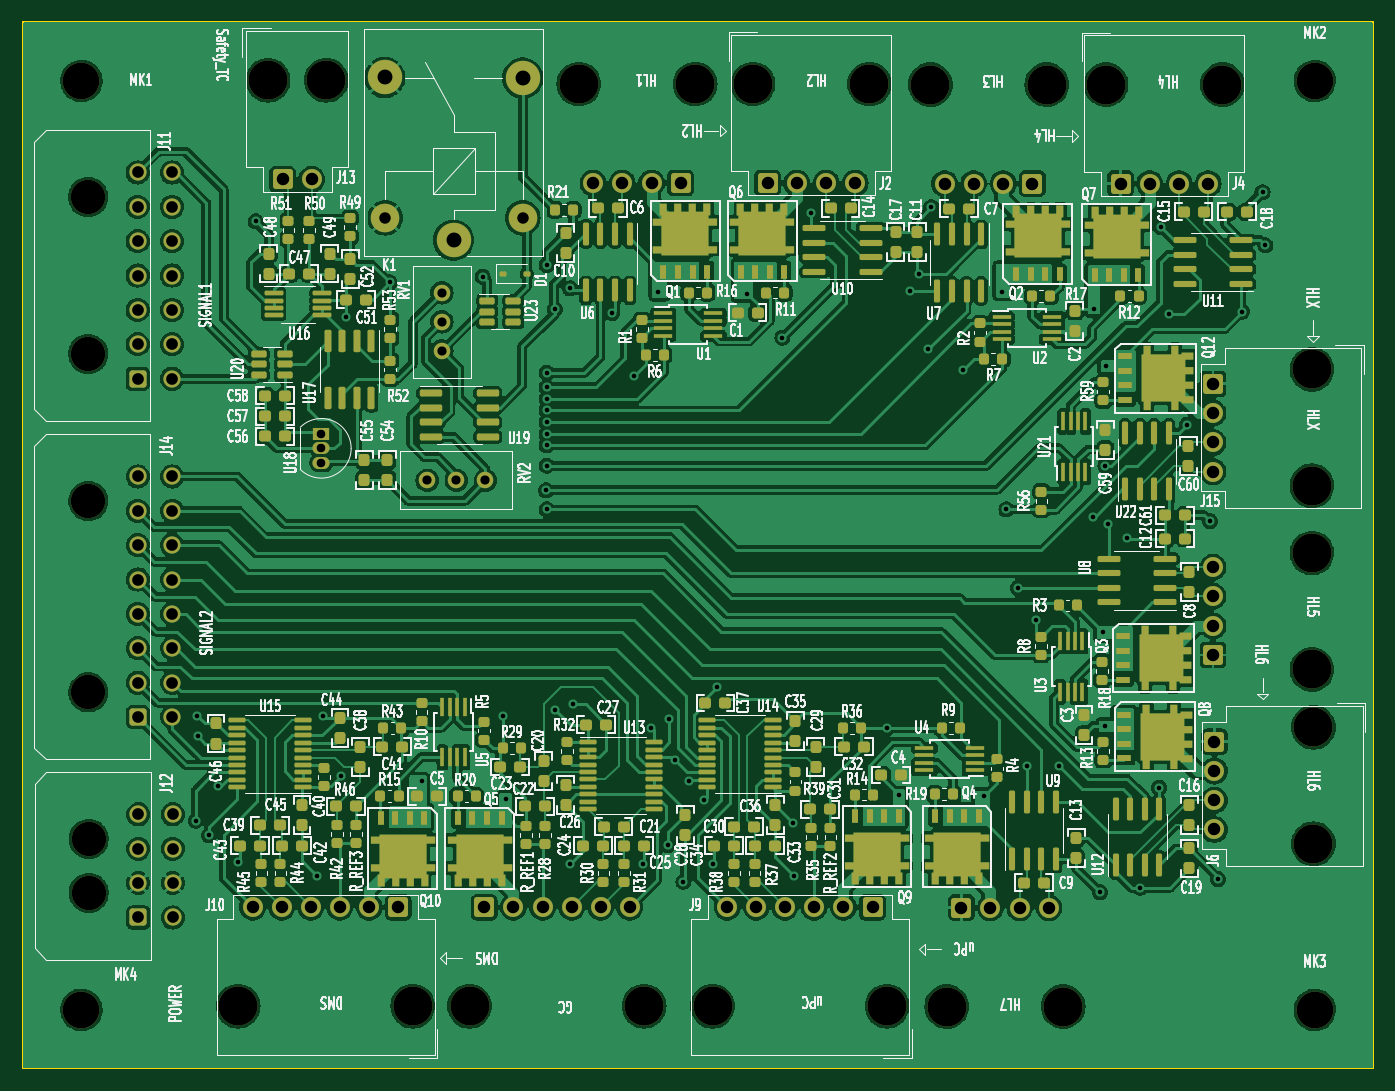
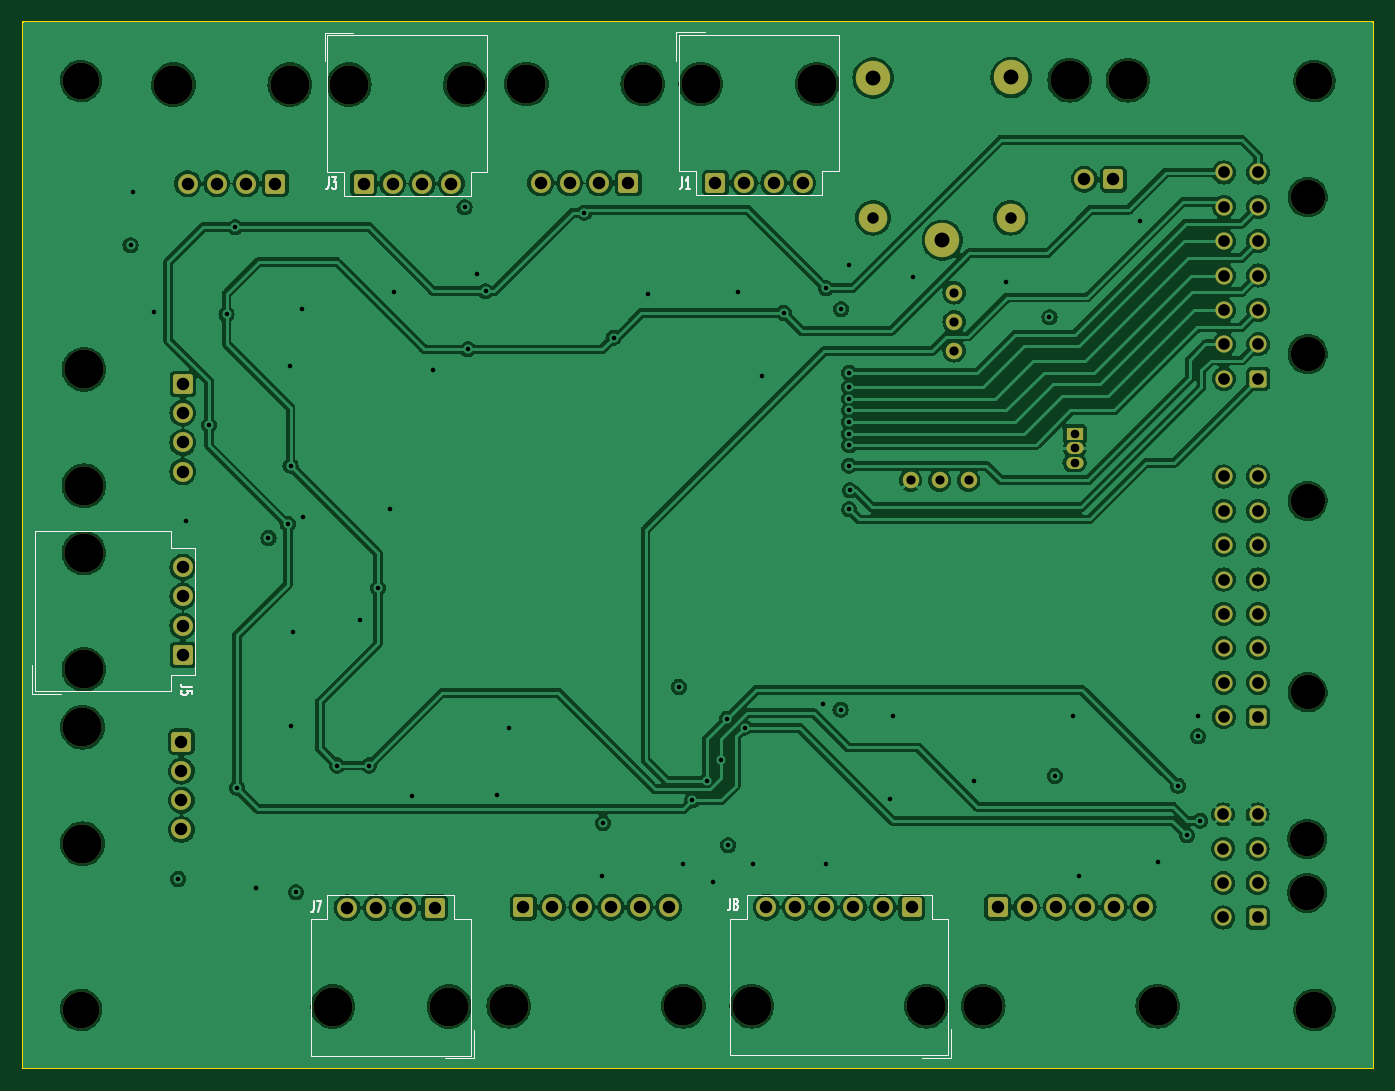
Circuit board: 13 layer files. Board 117.9 x 91.3 mm.
- bottom_copper: controller-heat-B_Cu.gbr (296801 bytes)
- bottom_mask: controller-heat-B_Mask.gbr (5870 bytes)
- paste: controller-heat-B_Paste.gbr (458 bytes)
- bottom_silk: controller-heat-B_Silkscreen.gbr (7796 bytes)
- outline: controller-heat-Edge_Cuts.gbr (612 bytes)
- top_copper: controller-heat-F_Cu.gbr (593470 bytes)
- top_mask: controller-heat-F_Mask.gbr (24855 bytes)
- paste: controller-heat-F_Paste.gbr (19983 bytes)
- top_silk: controller-heat-F_Silkscreen.gbr (326799 bytes)
- inner_copper: controller-heat-In1_Cu.gbr (286755 bytes)
- inner_copper: controller-heat-In2_Cu.gbr (286016 bytes)
- drill: controller-heat-NPTH.drl (1003 bytes)
- drill: controller-heat-PTH.drl (3648 bytes)

=== bottom_copper: controller-heat-B_Cu.gbr (296801 bytes, source omitted) ===
=== bottom_mask: controller-heat-B_Mask.gbr ===
%TF.GenerationSoftware,KiCad,Pcbnew,7.0.6*%
%TF.CreationDate,2023-10-25T23:51:53-07:00*%
%TF.ProjectId,controller-heat,636f6e74-726f-46c6-9c65-722d68656174,rev?*%
%TF.SameCoordinates,Original*%
%TF.FileFunction,Soldermask,Bot*%
%TF.FilePolarity,Negative*%
%FSLAX46Y46*%
G04 Gerber Fmt 4.6, Leading zero omitted, Abs format (unit mm)*
G04 Created by KiCad (PCBNEW 7.0.6) date 2023-10-25 23:51:53*
%MOMM*%
%LPD*%
G01*
G04 APERTURE LIST*
G04 Aperture macros list*
%AMRoundRect*
0 Rectangle with rounded corners*
0 $1 Rounding radius*
0 $2 $3 $4 $5 $6 $7 $8 $9 X,Y pos of 4 corners*
0 Add a 4 corners polygon primitive as box body*
4,1,4,$2,$3,$4,$5,$6,$7,$8,$9,$2,$3,0*
0 Add four circle primitives for the rounded corners*
1,1,$1+$1,$2,$3*
1,1,$1+$1,$4,$5*
1,1,$1+$1,$6,$7*
1,1,$1+$1,$8,$9*
0 Add four rect primitives between the rounded corners*
20,1,$1+$1,$2,$3,$4,$5,0*
20,1,$1+$1,$4,$5,$6,$7,0*
20,1,$1+$1,$6,$7,$8,$9,0*
20,1,$1+$1,$8,$9,$2,$3,0*%
G04 Aperture macros list end*
%ADD10C,3.400000*%
%ADD11RoundRect,0.250560X-0.619440X0.619440X-0.619440X-0.619440X0.619440X-0.619440X0.619440X0.619440X0*%
%ADD12C,1.740000*%
%ADD13C,3.000000*%
%ADD14RoundRect,0.250001X0.499999X-0.499999X0.499999X0.499999X-0.499999X0.499999X-0.499999X-0.499999X0*%
%ADD15C,1.500000*%
%ADD16RoundRect,0.250560X0.619440X0.619440X-0.619440X0.619440X-0.619440X-0.619440X0.619440X-0.619440X0*%
%ADD17R,1.500000X1.050000*%
%ADD18O,1.500000X1.050000*%
%ADD19C,3.200000*%
%ADD20C,1.440000*%
%ADD21RoundRect,0.250560X-0.619440X-0.619440X0.619440X-0.619440X0.619440X0.619440X-0.619440X0.619440X0*%
%ADD22C,2.500000*%
%ADD23RoundRect,0.250560X0.619440X-0.619440X0.619440X0.619440X-0.619440X0.619440X-0.619440X-0.619440X0*%
G04 APERTURE END LIST*
D10*
%TO.C,J15*%
X197548638Y-79201323D03*
X197548638Y-89361323D03*
D11*
X188908638Y-80471323D03*
D12*
X188908638Y-83011323D03*
X188908638Y-85581323D03*
X188908638Y-88121323D03*
%TD*%
D10*
%TO.C,J6*%
X197675638Y-110443323D03*
X197675638Y-120603323D03*
D11*
X189035638Y-111713323D03*
D12*
X189035638Y-114253323D03*
X189035638Y-116823323D03*
X189035638Y-119363323D03*
%TD*%
D13*
%TO.C,J14*%
X90741638Y-107387323D03*
X90741638Y-90687323D03*
D14*
X95061638Y-109547323D03*
D15*
X95061638Y-106547323D03*
X95061638Y-103547323D03*
X95061638Y-100547323D03*
X95061638Y-97547323D03*
X95061638Y-94547323D03*
X95061638Y-91547323D03*
X95061638Y-88547323D03*
X98061638Y-109547323D03*
X98061638Y-106547323D03*
X98061638Y-103547323D03*
X98061638Y-100547323D03*
X98061638Y-97547323D03*
X98061638Y-94547323D03*
X98061638Y-91547323D03*
X98061638Y-88547323D03*
%TD*%
D10*
%TO.C,J10*%
X119059638Y-134784323D03*
X103819638Y-134784323D03*
D16*
X117789638Y-126144323D03*
D12*
X115249638Y-126144323D03*
X112679638Y-126144323D03*
X110139638Y-126144323D03*
X107629638Y-126144323D03*
X105089638Y-126144323D03*
%TD*%
D17*
%TO.C,U18*%
X111082638Y-84823323D03*
D18*
X111082638Y-86093323D03*
X111082638Y-87363323D03*
%TD*%
D10*
%TO.C,J9*%
X160464638Y-134784323D03*
X145224638Y-134784323D03*
D16*
X159194638Y-126144323D03*
D12*
X156654638Y-126144323D03*
X154084638Y-126144323D03*
X151544638Y-126144323D03*
X149034638Y-126144323D03*
X146494638Y-126144323D03*
%TD*%
D19*
%TO.C,MK4*%
X90140800Y-135106400D03*
%TD*%
%TO.C,MK2*%
X197793600Y-54022000D03*
%TD*%
D13*
%TO.C,J11*%
X90726800Y-77852800D03*
X90726800Y-64152800D03*
D14*
X95046800Y-80012800D03*
D15*
X95046800Y-77012800D03*
X95046800Y-74012800D03*
X95046800Y-71012800D03*
X95046800Y-68012800D03*
X95046800Y-65012800D03*
X95046800Y-62012800D03*
X98046800Y-80012800D03*
X98046800Y-77012800D03*
X98046800Y-74012800D03*
X98046800Y-71012800D03*
X98046800Y-68012800D03*
X98046800Y-65012800D03*
X98046800Y-62012800D03*
%TD*%
D20*
%TO.C,RV1*%
X121602638Y-77594323D03*
X121602638Y-75054323D03*
X121602638Y-72514323D03*
%TD*%
D10*
%TO.C,J2*%
X148763638Y-54293323D03*
X158923638Y-54293323D03*
D21*
X150033638Y-62933323D03*
D12*
X152573638Y-62933323D03*
X155143638Y-62933323D03*
X157683638Y-62933323D03*
%TD*%
D19*
%TO.C,MK3*%
X197793600Y-135106400D03*
%TD*%
D10*
%TO.C,J13*%
X106425638Y-53969323D03*
X111505638Y-53969323D03*
D21*
X107695638Y-62609323D03*
D12*
X110235638Y-62609323D03*
%TD*%
D13*
%TO.C,J12*%
X90784638Y-124882323D03*
X90784638Y-120182323D03*
D14*
X95104638Y-127042323D03*
D15*
X95104638Y-124042323D03*
X95104638Y-121042323D03*
X95104638Y-118042323D03*
X98104638Y-127042323D03*
X98104638Y-124042323D03*
X98104638Y-121042323D03*
X98104638Y-118042323D03*
%TD*%
D20*
%TO.C,RV2*%
X120322638Y-88887323D03*
X122862638Y-88887323D03*
X125402638Y-88887323D03*
%TD*%
D19*
%TO.C,MK1*%
X90140800Y-54022000D03*
%TD*%
D13*
%TO.C,K1*%
X122618638Y-67923323D03*
D22*
X128668638Y-65973323D03*
D13*
X128668638Y-53773323D03*
X116618638Y-53723323D03*
D22*
X116668638Y-65973323D03*
%TD*%
D10*
%TO.C,J4*%
X179573888Y-54344073D03*
X189733888Y-54344073D03*
D21*
X180843888Y-62984073D03*
D12*
X183383888Y-62984073D03*
X185953888Y-62984073D03*
X188493888Y-62984073D03*
%TD*%
D10*
%TO.C,J3*%
X174400888Y-54344073D03*
X164240888Y-54344073D03*
D16*
X173130888Y-62984073D03*
D12*
X170590888Y-62984073D03*
X168020888Y-62984073D03*
X165480888Y-62984073D03*
%TD*%
D10*
%TO.C,J8*%
X124018638Y-134784323D03*
X139258638Y-134784323D03*
D21*
X125288638Y-126144323D03*
D12*
X127828638Y-126144323D03*
X130398638Y-126144323D03*
X132938638Y-126144323D03*
X135448638Y-126144323D03*
X137988638Y-126144323D03*
%TD*%
D10*
%TO.C,J1*%
X143717638Y-54293323D03*
X133557638Y-54293323D03*
D16*
X142447638Y-62933323D03*
D12*
X139907638Y-62933323D03*
X137337638Y-62933323D03*
X134797638Y-62933323D03*
%TD*%
D10*
%TO.C,J5*%
X197548638Y-105397323D03*
X197548638Y-95237323D03*
D23*
X188908638Y-104127323D03*
D12*
X188908638Y-101587323D03*
X188908638Y-99017323D03*
X188908638Y-96477323D03*
%TD*%
D10*
%TO.C,J7*%
X165671638Y-134819323D03*
X175831638Y-134819323D03*
D21*
X166941638Y-126179323D03*
D12*
X169481638Y-126179323D03*
X172051638Y-126179323D03*
X174591638Y-126179323D03*
%TD*%
M02*

=== paste: controller-heat-B_Paste.gbr ===
%TF.GenerationSoftware,KiCad,Pcbnew,7.0.6*%
%TF.CreationDate,2023-10-25T23:51:53-07:00*%
%TF.ProjectId,controller-heat,636f6e74-726f-46c6-9c65-722d68656174,rev?*%
%TF.SameCoordinates,Original*%
%TF.FileFunction,Paste,Bot*%
%TF.FilePolarity,Positive*%
%FSLAX46Y46*%
G04 Gerber Fmt 4.6, Leading zero omitted, Abs format (unit mm)*
G04 Created by KiCad (PCBNEW 7.0.6) date 2023-10-25 23:51:53*
%MOMM*%
%LPD*%
G01*
G04 APERTURE LIST*
G04 APERTURE END LIST*
M02*

=== bottom_silk: controller-heat-B_Silkscreen.gbr (7796 bytes, source omitted) ===
=== outline: controller-heat-Edge_Cuts.gbr ===
%TF.GenerationSoftware,KiCad,Pcbnew,7.0.6*%
%TF.CreationDate,2023-10-25T23:51:53-07:00*%
%TF.ProjectId,controller-heat,636f6e74-726f-46c6-9c65-722d68656174,rev?*%
%TF.SameCoordinates,Original*%
%TF.FileFunction,Profile,NP*%
%FSLAX46Y46*%
G04 Gerber Fmt 4.6, Leading zero omitted, Abs format (unit mm)*
G04 Created by KiCad (PCBNEW 7.0.6) date 2023-10-25 23:51:53*
%MOMM*%
%LPD*%
G01*
G04 APERTURE LIST*
%TA.AperFunction,Profile*%
%ADD10C,0.200000*%
%TD*%
G04 APERTURE END LIST*
D10*
X85026638Y-48915323D02*
X202882638Y-48915323D01*
X202882638Y-140195323D01*
X85026638Y-140195323D01*
X85026638Y-48915323D01*
M02*

=== top_copper: controller-heat-F_Cu.gbr (593470 bytes, source omitted) ===
=== top_mask: controller-heat-F_Mask.gbr (24855 bytes, source omitted) ===
=== paste: controller-heat-F_Paste.gbr (19983 bytes, source omitted) ===
=== top_silk: controller-heat-F_Silkscreen.gbr (326799 bytes, source omitted) ===
=== inner_copper: controller-heat-In1_Cu.gbr (286755 bytes, source omitted) ===
=== inner_copper: controller-heat-In2_Cu.gbr (286016 bytes, source omitted) ===
=== drill: controller-heat-NPTH.drl ===
M48
; DRILL file {KiCad 7.0.6} date Wed Oct 25 23:51:41 2023
; FORMAT={-:-/ absolute / inch / decimal}
; #@! TF.CreationDate,2023-10-25T23:51:41-07:00
; #@! TF.GenerationSoftware,Kicad,Pcbnew,7.0.6
; #@! TF.FileFunction,NonPlated,1,4,NPTH
FMAT,2
INCH
; #@! TA.AperFunction,NonPlated,NPTH,ComponentDrill
T1C0.1181
; #@! TA.AperFunction,NonPlated,NPTH,ComponentDrill
T2C0.1260
; #@! TA.AperFunction,NonPlated,NPTH,ComponentDrill
T3C0.1339
%
G90
G05
T1
X3.5719Y-2.5257
X3.5719Y-3.0651
X3.5725Y-3.5704
X3.5725Y-4.2278
X3.5742Y-4.7316
X3.5742Y-4.9166
T2
X3.5489Y-2.1269
X3.5489Y-5.3191
X7.7871Y-2.1269
X7.7871Y-5.3191
T3
X4.0874Y-5.3065
X4.19Y-2.1248
X4.39Y-2.1248
X4.6874Y-5.3065
X4.8826Y-5.3065
X5.2582Y-2.1375
X5.4826Y-5.3065
X5.6582Y-2.1375
X5.7175Y-5.3065
X5.8568Y-2.1375
X6.2568Y-2.1375
X6.3175Y-5.3065
X6.4662Y-2.1395
X6.5225Y-5.3078
X6.8662Y-2.1395
X6.9225Y-5.3078
X7.0698Y-2.1395
X7.4698Y-2.1395
X7.7775Y-3.1182
X7.7775Y-3.5182
X7.7775Y-3.7495
X7.7775Y-4.1495
X7.7825Y-4.3482
X7.7825Y-4.7482
T0
M30

=== drill: controller-heat-PTH.drl ===
M48
; DRILL file {KiCad 7.0.6} date Wed Oct 25 23:51:41 2023
; FORMAT={-:-/ absolute / inch / decimal}
; #@! TF.CreationDate,2023-10-25T23:51:41-07:00
; #@! TF.GenerationSoftware,Kicad,Pcbnew,7.0.6
; #@! TF.FileFunction,Plated,1,4,PTH
FMAT,2
INCH
; #@! TA.AperFunction,Plated,PTH,ViaDrill
T1C0.0157
; #@! TA.AperFunction,Plated,PTH,ComponentDrill
T2C0.0295
; #@! TA.AperFunction,Plated,PTH,ComponentDrill
T3C0.0315
; #@! TA.AperFunction,Plated,PTH,ComponentDrill
T4C0.0394
; #@! TA.AperFunction,Plated,PTH,ComponentDrill
T5C0.0402
; #@! TA.AperFunction,Plated,PTH,ComponentDrill
T6C0.0429
; #@! TA.AperFunction,Plated,PTH,ComponentDrill
T7C0.0512
%
G90
G05
T1
X3.9415Y-4.6695
X3.9475Y-4.3095
X3.9495Y-4.3795
X3.9875Y-4.7195
X4.0175Y-4.5495
X4.0875Y-4.8095
X4.1475Y-2.6095
X4.3575Y-4.8595
X4.3775Y-4.3095
X4.4415Y-4.5155
X4.4595Y-2.9395
X4.6075Y-2.8195
X4.7175Y-4.5315
X4.9275Y-2.7995
X4.9975Y-4.3095
X5.0075Y-4.5935
X5.146Y-3.534
X5.1475Y-2.7595
X5.1475Y-3.1295
X5.1475Y-3.1795
X5.1475Y-3.2189
X5.1475Y-3.2595
X5.1475Y-3.2995
X5.1475Y-3.3395
X5.1475Y-3.3795
X5.1475Y-3.4495
X5.1475Y-3.5995
X5.1755Y-2.9115
X5.1775Y-4.2875
X5.2275Y-2.8395
X5.2275Y-4.8195
X5.2375Y-4.2695
X5.3725Y-2.9245
X5.4475Y-3.1395
X5.4775Y-4.8195
X5.5075Y-4.3495
X5.5315Y-2.8535
X5.5635Y-4.7535
X5.5675Y-4.3195
X5.5875Y-4.4595
X5.6175Y-4.8795
X5.6375Y-4.532
X5.6875Y-4.5995
X5.7175Y-4.8195
X5.7335Y-4.2095
X5.8375Y-2.8595
X5.9575Y-3.0095
X5.9935Y-4.6775
X5.9975Y-4.8595
X6.0575Y-2.58
X6.3175Y-4.3495
X6.3575Y-4.5795
X6.3975Y-2.8495
X6.4275Y-2.7895
X6.4575Y-3.0495
X6.4695Y-2.5615
X6.5775Y-3.1195
X6.6515Y-4.5855
X6.7135Y-2.8515
X6.7275Y-3.5995
X6.7675Y-3.8695
X6.7975Y-4.4795
X6.8275Y-3.9795
X6.9075Y-4.4795
X7.024Y-3.624
X7.0275Y-2.9095
X7.0495Y-4.9155
X7.0585Y-4.0205
X7.0675Y-3.4495
X7.0675Y-4.3445
X7.0695Y-3.1055
X7.0775Y-3.6495
X7.1435Y-3.6975
X7.1875Y-4.8995
X7.2525Y-4.556
X7.2575Y-2.6295
X7.2875Y-2.9295
X7.3475Y-3.3095
X7.4275Y-3.6395
X7.4535Y-4.8695
X7.5375Y-2.9195
X7.6075Y-2.5095
X7.6175Y-2.6915
T2
X4.3733Y-3.3395
X4.3733Y-3.3895
X4.3733Y-3.4395
T3
X4.7371Y-3.4995
X4.7875Y-2.8549
X4.7875Y-2.9549
X4.7875Y-3.0549
X4.8371Y-3.4995
X4.9371Y-3.4995
T4
X4.5933Y-2.5974
X5.0657Y-2.5974
T5
X3.742Y-2.4414
X3.742Y-2.5596
X3.742Y-2.6777
X3.742Y-2.7958
X3.742Y-2.9139
X3.742Y-3.032
X3.742Y-3.1501
X3.7426Y-3.4861
X3.7426Y-3.6042
X3.7426Y-3.7223
X3.7426Y-3.8404
X3.7426Y-3.9586
X3.7426Y-4.0767
X3.7426Y-4.1948
X3.7426Y-4.3129
X3.7443Y-4.6473
X3.7443Y-4.7654
X3.7443Y-4.8836
X3.7443Y-5.0017
X3.8601Y-2.4414
X3.8601Y-2.5596
X3.8601Y-2.6777
X3.8601Y-2.7958
X3.8601Y-2.9139
X3.8601Y-3.032
X3.8601Y-3.1501
X3.8607Y-3.4861
X3.8607Y-3.6042
X3.8607Y-3.7223
X3.8607Y-3.8404
X3.8607Y-3.9586
X3.8607Y-4.0767
X3.8607Y-4.1948
X3.8607Y-4.3129
X3.8624Y-4.6473
X3.8624Y-4.7654
X3.8624Y-4.8836
X3.8624Y-5.0017
T6
X4.1374Y-4.9663
X4.2374Y-4.9663
X4.24Y-2.4649
X4.3362Y-4.9663
X4.34Y-2.4649
X4.4362Y-4.9663
X4.5374Y-4.9663
X4.6374Y-4.9663
X4.9326Y-4.9663
X5.0326Y-4.9663
X5.1338Y-4.9663
X5.2338Y-4.9663
X5.307Y-2.4777
X5.3326Y-4.9663
X5.407Y-2.4777
X5.4326Y-4.9663
X5.5082Y-2.4777
X5.6082Y-2.4777
X5.7675Y-4.9663
X5.8675Y-4.9663
X5.9068Y-2.4777
X5.9663Y-4.9663
X6.0068Y-2.4777
X6.0663Y-4.9663
X6.108Y-2.4777
X6.1675Y-4.9663
X6.208Y-2.4777
X6.2675Y-4.9663
X6.515Y-2.4797
X6.5725Y-4.9677
X6.615Y-2.4797
X6.6725Y-4.9677
X6.7162Y-2.4797
X6.7737Y-4.9677
X6.8162Y-2.4797
X6.8737Y-4.9677
X7.1198Y-2.4797
X7.2198Y-2.4797
X7.321Y-2.4797
X7.421Y-2.4797
X7.4373Y-3.1682
X7.4373Y-3.2682
X7.4373Y-3.3693
X7.4373Y-3.4693
X7.4373Y-3.7983
X7.4373Y-3.8983
X7.4373Y-3.9995
X7.4373Y-4.0995
X7.4423Y-4.3982
X7.4423Y-4.4982
X7.4423Y-4.5993
X7.4423Y-4.6993
T7
X4.5913Y-2.1151
X4.8275Y-2.6741
X5.0657Y-2.1171
T0
M30
